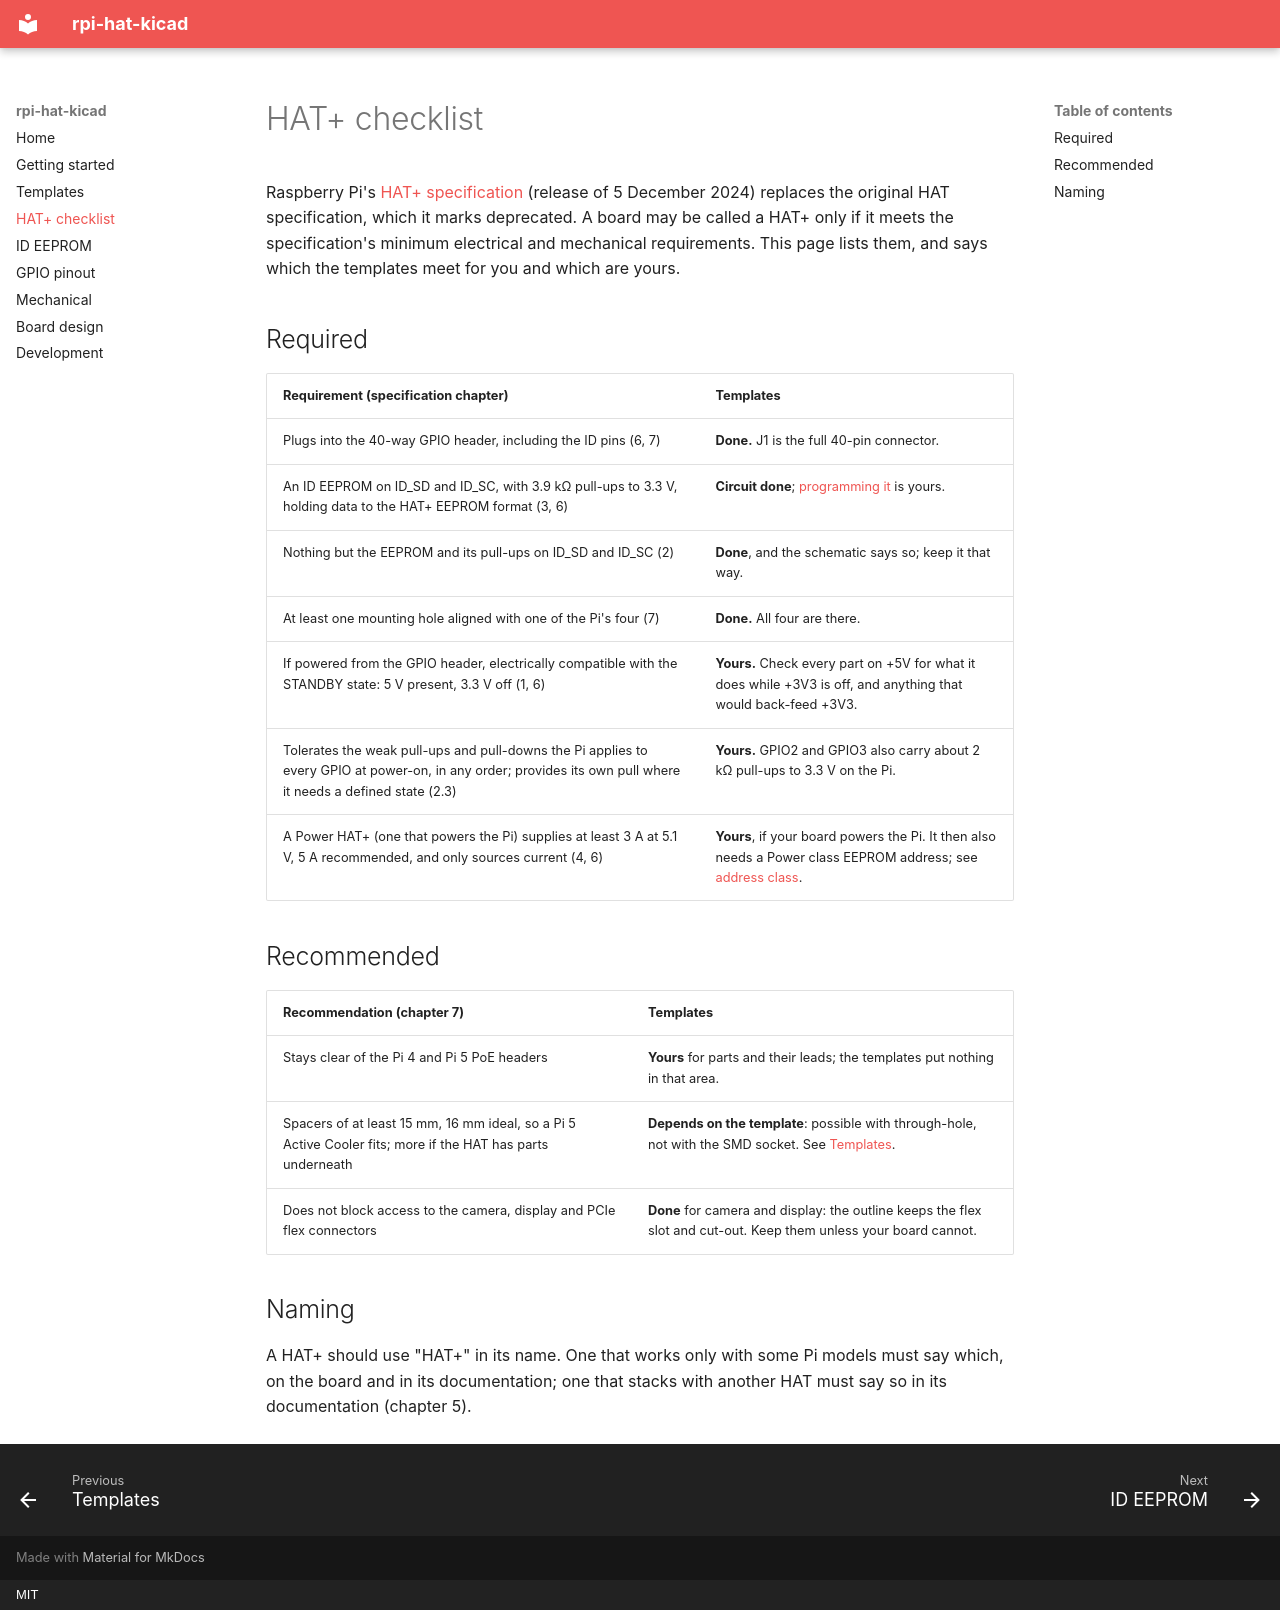

repository: CameronBrooks11/RPi_Hat_Template · page: hat-plus/index.html · generator: mkdocs · copyright: MIT

# HAT+ checklist

Raspberry Pi's
[HAT+ specification](https://datasheets.raspberrypi.com/hat/hat-plus-specification.pdf)
(release of 5 December 2024) replaces the original HAT specification, which it
marks deprecated. A board may be called a HAT+ only if it meets the
specification's minimum electrical and mechanical requirements. This page
lists them, and says which the templates meet for you and which are yours.

## Required

| Requirement (specification chapter) | Templates |
| --- | --- |
| Plugs into the 40-way GPIO header, including the ID pins (6, 7) | **Done.** J1 is the full 40-pin connector. |
| An ID EEPROM on ID_SD and ID_SC, with 3.9 kΩ pull-ups to 3.3 V, holding data to the HAT+ EEPROM format (3, 6) | **Circuit done**; [programming it](eeprom.md) is yours. |
| Nothing but the EEPROM and its pull-ups on ID_SD and ID_SC (2) | **Done**, and the schematic says so; keep it that way. |
| At least one mounting hole aligned with one of the Pi's four (7) | **Done.** All four are there. |
| If powered from the GPIO header, electrically compatible with the STANDBY state: 5 V present, 3.3 V off (1, 6) | **Yours.** Check every part on +5V for what it does while +3V3 is off, and anything that would back-feed +3V3. |
| Tolerates the weak pull-ups and pull-downs the Pi applies to every GPIO at power-on, in any order; provides its own pull where it needs a defined state (2.3) | **Yours.** GPIO2 and GPIO3 also carry about 2 kΩ pull-ups to 3.3 V on the Pi. |
| A Power HAT+ (one that powers the Pi) supplies at least 3 A at 5.1 V, 5 A recommended, and only sources current (4, 6) | **Yours**, if your board powers the Pi. It then also needs a Power class EEPROM address; see [address class](eeprom.md#address-class). |

## Recommended

| Recommendation (chapter 7) | Templates |
| --- | --- |
| Stays clear of the Pi 4 and Pi 5 PoE headers | **Yours** for parts and their leads; the templates put nothing in that area. |
| Spacers of at least 15 mm, 16 mm ideal, so a Pi 5 Active Cooler fits; more if the HAT has parts underneath | **Depends on the template**: possible with through-hole, not with the SMD socket. See [Templates](templates.md#stack-height-decides-the-choice). |
| Does not block access to the camera, display and PCIe flex connectors | **Done** for camera and display: the outline keeps the flex slot and cut-out. Keep them unless your board cannot. |

## Naming

A HAT+ should use "HAT+" in its name. One that works only with some Pi models
must say which, on the board and in its documentation; one that stacks with
another HAT must say so in its documentation (chapter 5).
